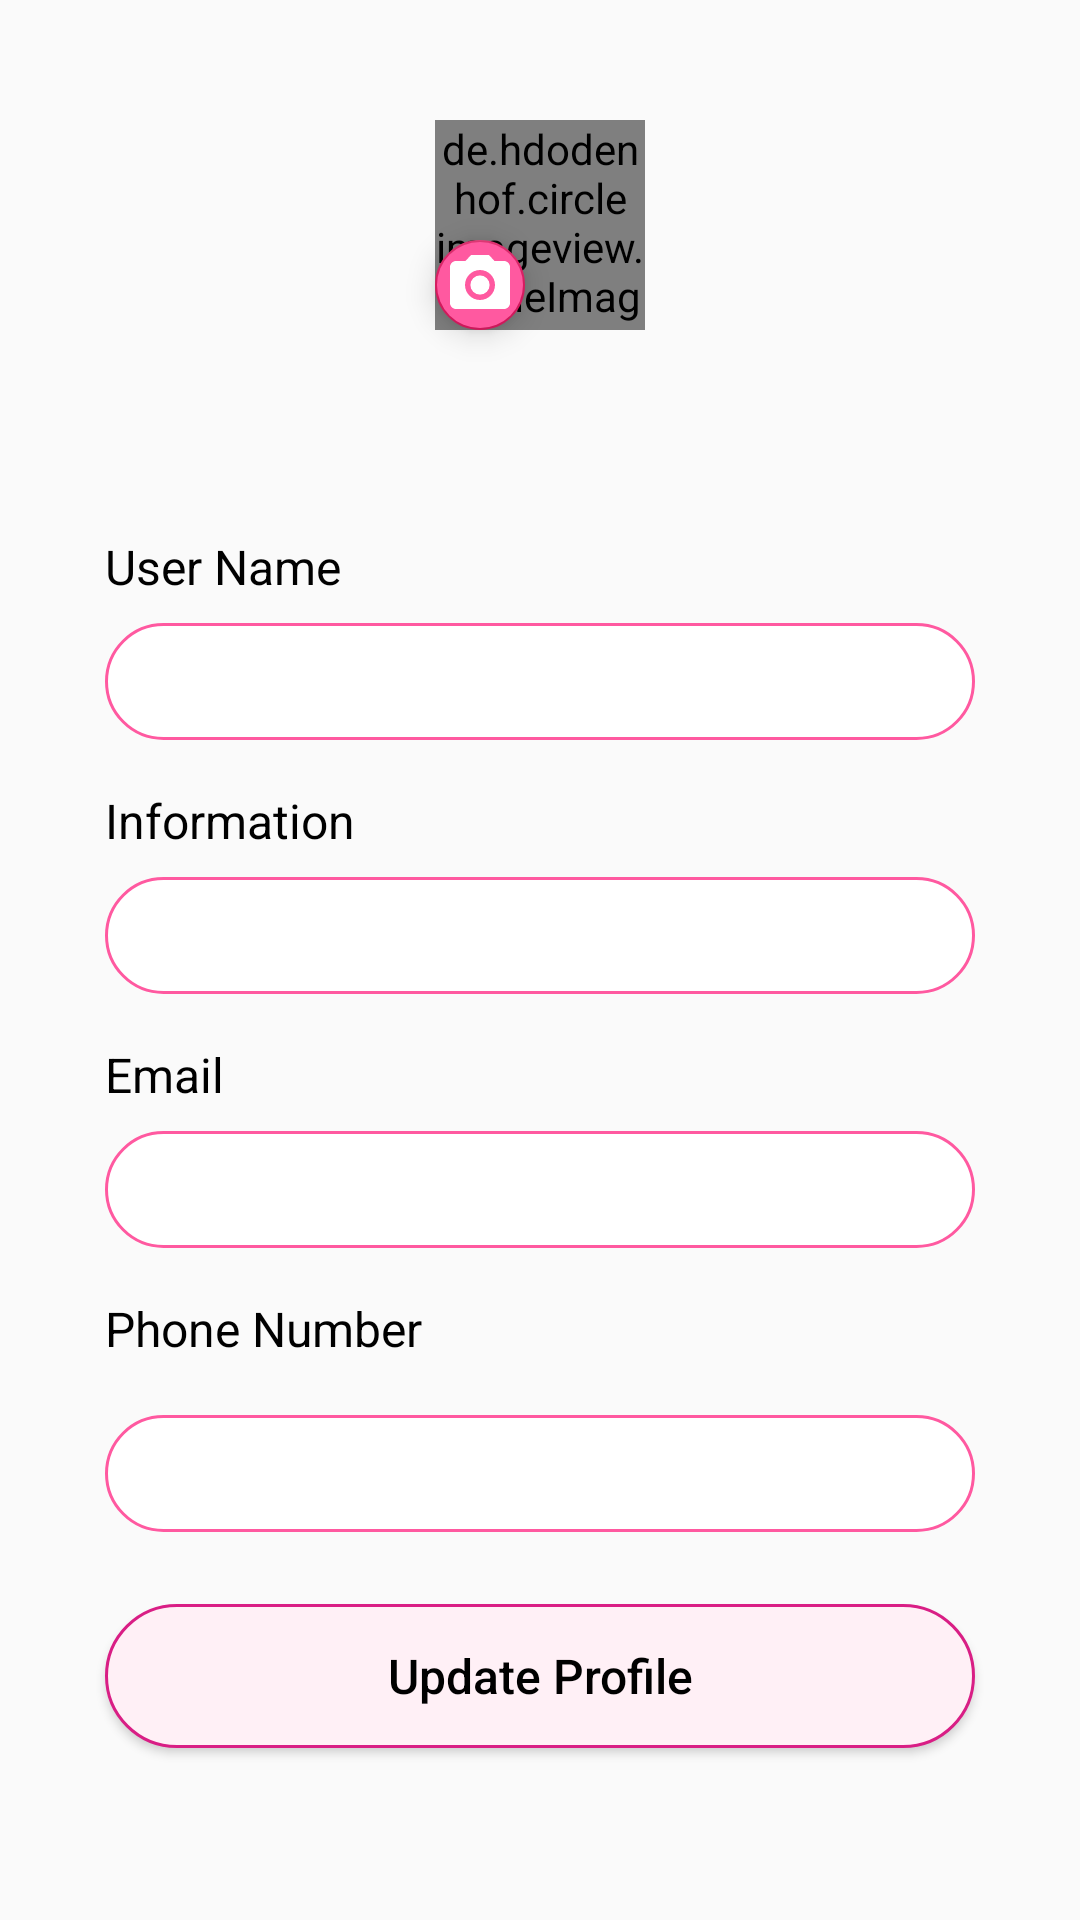

Layout XML and referenced resources for this Android screen:
<!-- AndroidManifest.xml: application theme AppTheme -->
<!-- res/layout/fragment_edit_profile.xml -->
<?xml version="1.0" encoding="utf-8"?>
<ScrollView xmlns:android="http://schemas.android.com/apk/res/android"
xmlns:app="http://schemas.android.com/apk/res-auto"
xmlns:tools="http://schemas.android.com/tools"
android:layout_width="match_parent"
android:layout_height="match_parent">

<androidx.constraintlayout.widget.ConstraintLayout
    android:layout_width="match_parent"
    android:layout_height="wrap_content"
    tools:context=".view.fragment.EditProfileFragment"
    >

    <ImageView
        android:id="@+id/iv_background_edit"
        android:layout_width="match_parent"
        android:layout_height="@dimen/p_pg_border_height"
        android:alpha="0.2"
        android:scaleType="fitXY"
        app:layout_constraintEnd_toEndOf="parent"
        app:layout_constraintHorizontal_bias="0.0"
        app:layout_constraintStart_toStartOf="parent"
        app:layout_constraintTop_toTopOf="parent" />

    <de.hdodenhof.circleimageview.CircleImageView
        android:id="@+id/ib_view_img"
        android:layout_width="@dimen/ep_image_width"
        android:layout_height="@dimen/ep_image_height"
        android:src="@drawable/ic_launcher_background"
        app:civ_border_color="@color/bubble_gum_pink"
        app:civ_border_width="5dp"
        app:layout_constraintBottom_toBottomOf="@+id/iv_background_edit"
        app:layout_constraintEnd_toEndOf="parent"
        app:layout_constraintStart_toStartOf="@+id/iv_background_edit"
        app:layout_constraintTop_toTopOf="@+id/iv_background_edit" />

    <com.google.android.material.floatingactionbutton.FloatingActionButton
        android:id="@+id/ib_add_img"
        android:layout_width="@dimen/ep_float_height"
        android:layout_height="@dimen/ep_bg_image_height"
        android:backgroundTint="@color/colorPrimary"
        android:clickable="true"
        app:srcCompat="@drawable/ic_camera_edit_profile"
        android:scrollX="13dp"
        android:scrollY="13dp"
        app:layout_constraintBottom_toBottomOf="@+id/ib_view_img"
        app:layout_constraintEnd_toEndOf="@+id/ib_view_img"
        app:layout_constraintHorizontal_bias="0.0"
        app:layout_constraintStart_toStartOf="@+id/ib_view_img"
        app:layout_constraintTop_toTopOf="@+id/ib_view_img"
        app:layout_constraintVertical_bias="1.0" />


    <TextView
        android:id="@+id/tv_user_name"
        android:layout_width="wrap_content"
        android:layout_height="wrap_content"
        android:layout_marginStart="35dp"
        android:layout_marginTop="28dp"
        android:fontFamily="sans-serif"
        android:lineSpacingExtra="5sp"
        android:text="@string/user_name"
        android:textColor="@color/black"
        android:textSize="@dimen/text_16"
        android:textStyle="normal"
        app:layout_constraintEnd_toEndOf="parent"
        app:layout_constraintHorizontal_bias="0.0"
        app:layout_constraintStart_toStartOf="parent"
        app:layout_constraintTop_toBottomOf="@+id/iv_background_edit" />

    <EditText
        android:id="@+id/et_user_name"
        android:layout_width="0dp"
        android:layout_height="wrap_content"
        android:layout_marginStart="35dp"
        android:layout_marginTop="8dp"
        android:layout_marginEnd="35dp"
        android:background="@drawable/text_shapes"
        android:ems="10"
        android:textSize="@dimen/text_14"
        android:inputType="textPersonName"
        android:textColor="@color/black"
        app:layout_constraintEnd_toEndOf="parent"
        app:layout_constraintStart_toStartOf="parent"
        app:layout_constraintTop_toBottomOf="@+id/tv_user_name" />


    <TextView
        android:id="@+id/tv_description"
        android:layout_width="wrap_content"
        android:layout_height="wrap_content"
        android:fontFamily="sans-serif"
        android:lineSpacingExtra="5sp"
        android:textColor="@color/black"
        android:textSize="@dimen/text_16"
        android:textStyle="normal"
        android:layout_marginTop="16dp"
        android:text="@string/description"
        app:layout_constraintStart_toStartOf="@+id/et_user_name"
        app:layout_constraintTop_toBottomOf="@+id/et_user_name" />

    <EditText
        android:id="@+id/et_information"
        android:layout_width="0dp"
        android:layout_height="wrap_content"
        android:layout_marginTop="8dp"
        android:background="@drawable/text_shapes"
        android:ems="10"
        android:inputType="text"
        android:textSize="@dimen/text_14"
        android:textColor="@color/black"
        app:layout_constraintEnd_toEndOf="@+id/et_user_name"
        app:layout_constraintHorizontal_bias="0.0"
        app:layout_constraintStart_toStartOf="@+id/et_user_name"
        app:layout_constraintTop_toBottomOf="@+id/tv_description" />


    <TextView
        android:id="@+id/tv_email"
        android:layout_width="wrap_content"
        android:layout_height="wrap_content"
        android:fontFamily="sans-serif"
        android:lineSpacingExtra="5sp"
        android:textColor="@color/black"
        android:textSize="@dimen/text_16"
        android:textStyle="normal"
        android:layout_marginTop="16dp"
        android:text="@string/email"
        app:layout_constraintStart_toStartOf="@+id/et_information"
        app:layout_constraintTop_toBottomOf="@+id/et_information" />

    <EditText
        android:id="@+id/et_email"
        android:layout_width="0dp"
        android:layout_height="wrap_content"
        android:layout_marginTop="@dimen/margin_8dp"
        android:background="@drawable/text_shapes"
        android:ems="10"
        android:textSize="@dimen/text_14"
        android:inputType="textEmailAddress"
        android:textColor="@color/black"
        app:layout_constraintEnd_toEndOf="@+id/et_information"
        app:layout_constraintStart_toStartOf="@+id/et_information"
        app:layout_constraintTop_toBottomOf="@+id/tv_email" />


    <TextView
        android:id="@+id/tv_phone"
        android:layout_width="wrap_content"
        android:layout_height="wrap_content"
        android:fontFamily="sans-serif"
        android:lineSpacingExtra="5sp"
        android:textColor="@color/black"
        android:textSize="@dimen/text_16"
        android:textStyle="normal"
        android:layout_marginTop="16dp"
        android:text="@string/phone_number"
        app:layout_constraintStart_toStartOf="@+id/et_email"
        app:layout_constraintTop_toBottomOf="@+id/et_email" />

    <EditText
        android:id="@+id/et_phone"
        android:layout_width="0dp"
        android:layout_height="wrap_content"
        android:layout_marginTop="@dimen/margin_18dp"
        android:background="@drawable/text_shapes"
        android:ems="10"
        android:inputType="phone"
        android:textSize="@dimen/text_14"
        android:textColor="@color/black"
        app:layout_constraintEnd_toEndOf="@+id/et_email"
        app:layout_constraintHorizontal_bias="0.0"
        app:layout_constraintStart_toStartOf="@+id/et_email"
        app:layout_constraintTop_toBottomOf="@+id/tv_phone" />

    <Button
        android:id="@+id/btn_edit"
        android:layout_width="0dp"
        android:layout_height="wrap_content"
        android:layout_marginTop="@dimen/margin_24dp"
        android:layout_marginBottom="@dimen/margin_16dp"
        android:background="@drawable/btn_shapes"
        android:text="@string/update_Profile"
        android:textAllCaps="false"
        android:textColor="@color/black"
        android:textSize="@dimen/btn_text_size"
        app:layout_constraintBottom_toBottomOf="parent"
        app:layout_constraintEnd_toEndOf="@+id/et_phone"
        app:layout_constraintHorizontal_bias="0.0"
        app:layout_constraintStart_toStartOf="@+id/et_phone"
        app:layout_constraintTop_toBottomOf="@+id/et_phone"
        app:layout_constraintVertical_bias="0.0" />


</androidx.constraintlayout.widget.ConstraintLayout>

</ScrollView>
<!-- resources referenced by this layout -->
<resources>
  <color name="black">#000000</color>
  <color name="bubble_gum_pink">#ff59a0</color>
  <color name="colorPrimary">#ff59a0</color>
  <dimen name="btn_text_size">16sp</dimen>
  <dimen name="ep_bg_image_height">140dp</dimen>
  <dimen name="ep_float_height">30dp</dimen>
  <dimen name="ep_image_height">70dp</dimen>
  <dimen name="ep_image_width">70dp</dimen>
  <dimen name="margin_16dp">16dp</dimen>
  <dimen name="margin_18dp">18dp</dimen>
  <dimen name="margin_24dp">24dp</dimen>
  <dimen name="margin_8dp">8dp</dimen>
  <dimen name="p_pg_border_height">150dp</dimen>
  <dimen name="text_14">14sp</dimen>
  <dimen name="text_16">16sp</dimen>
  <!-- drawable btn_shapes (drawable) -->
  <?xml version="1.0" encoding="utf-8"?>
  <shape
      xmlns:android="http://schemas.android.com/apk/res/android"
      android:shape="rectangle">
  
      <solid
          android:color="@color/light_pink">
      </solid>
  
      <corners
          android:topLeftRadius="50dp"
          android:topRightRadius="50dp"
          android:bottomLeftRadius="50dp"
          android:bottomRightRadius="50dp">
      </corners>
  
      <stroke
          android:width="1dp"
          android:color="@color/darkish_pink">
      </stroke>
  
      <padding
          android:top="10dp"
          android:right="10dp"
          android:left="10dp"
          android:bottom="10dp">
      </padding>
  
  </shape>
  <!-- drawable ic_camera_edit_profile (drawable) -->
  <vector xmlns:android="http://schemas.android.com/apk/res/android"
          android:width="15dp"
          android:height="15dp"
          android:viewportWidth="24.0"
          android:viewportHeight="24.0">
      <path
          android:fillColor="#FFFFFF"
          android:pathData="M12,12m-3.2,0a3.2,3.2 0,1 1,6.4 0a3.2,3.2 0,1 1,-6.4 0"/>
      <path
          android:fillColor="#FFFFFF"
          android:pathData="M9,2L7.17,4L4,4c-1.1,0 -2,0.9 -2,2v12c0,1.1 0.9,2 2,2h16c1.1,0 2,-0.9 2,-2L22,6c0,-1.1 -0.9,-2 -2,-2h-3.17L15,2L9,2zM12,17c-2.76,0 -5,-2.24 -5,-5s2.24,-5 5,-5 5,2.24 5,5 -2.24,5 -5,5z"/>
  </vector>
  <!-- drawable text_shapes (drawable) -->
  <?xml version="1.0" encoding="utf-8"?>
  <shape
      xmlns:android="http://schemas.android.com/apk/res/android"
      android:shape="rectangle">
  
      <solid
          android:color="@color/white">
      </solid>
  
      <corners
          android:topLeftRadius="50dp"
          android:topRightRadius="50dp"
          android:bottomLeftRadius="50dp"
          android:bottomRightRadius="50dp">
      </corners>
  
      <stroke
          android:width="1dp"
          android:color="@color/bubble_gum_pink">
      </stroke>
  
      <padding
          android:top="10dp"
          android:right="10dp"
          android:left="10dp"
          android:bottom="10dp">
      </padding>
  
  </shape>
  <string name="description">Information</string>
  <string name="email">Email</string>
  <string name="phone_number">Phone Number</string>
  <string name="update_Profile">Update Profile</string>
  <string name="user_name">User Name</string>
  <style name="AppTheme" parent="Theme.AppCompat.Light.DarkActionBar">
          
          <item name="colorPrimary">@color/colorPrimary</item>
          <item name="colorPrimaryDark">@color/colorPrimaryDark</item>
          <item name="colorAccent">@color/colorAccent</item>
              <item name="windowActionBar">false</item>
              <item name="windowNoTitle">true</item>
  
      </style>
  <color name="light_pink">#fff0f6</color>
  <color name="darkish_pink">#d91e85</color>
  <color name="white">#ffffff</color>
  <color name="colorPrimaryDark">#D81B60</color>
  <color name="colorAccent">#D81B60</color>
</resources>
